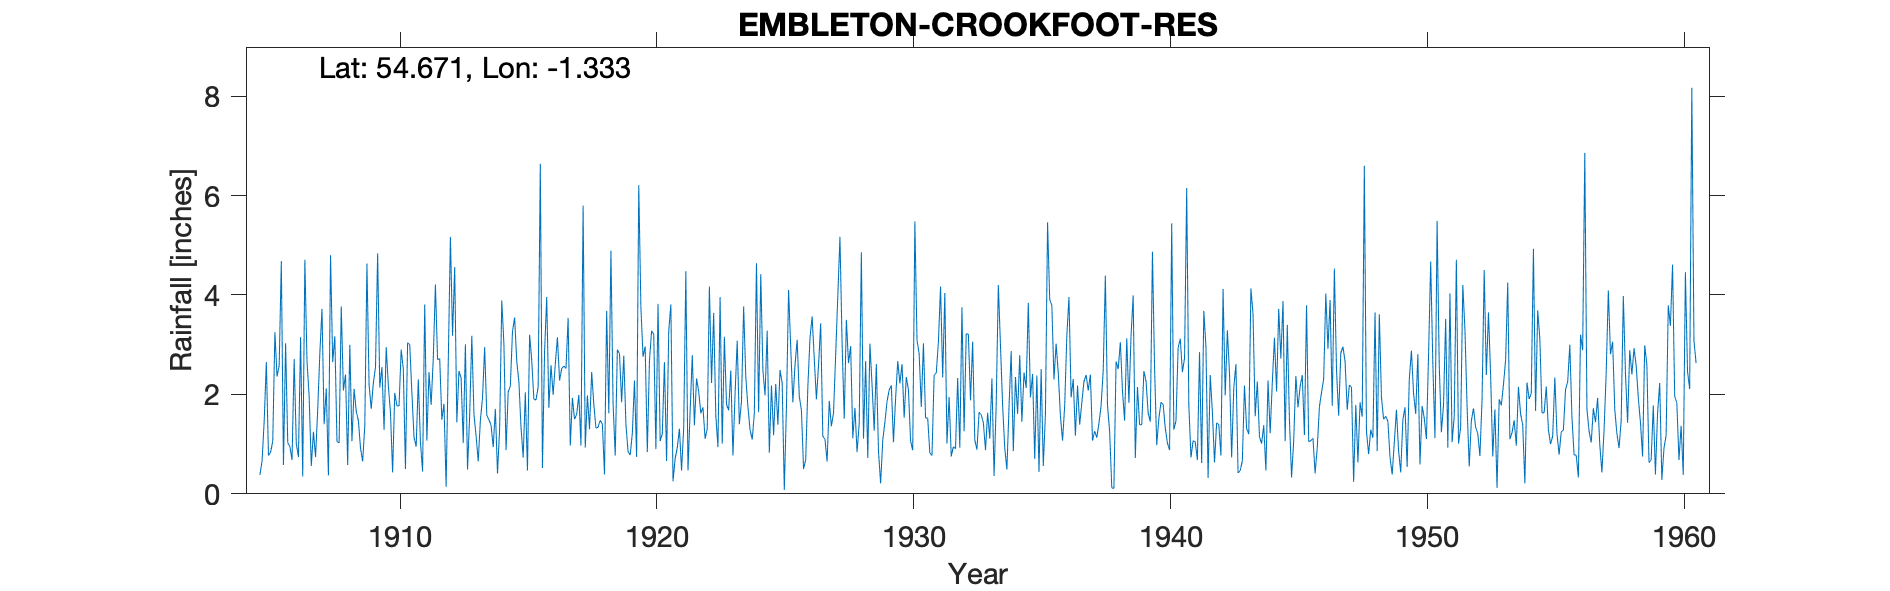

Values plotted in this chart, from the file beside it:
HURWORTH BURN CROOKFOOT RESERVOIR, , , , , , , , , , , , , , , , , , , , , , , 
Grid ref, NZ431309, Long, -1.333, Lat, 54.67, Elevation, 293, ft, , , , , , , , , , , , , , , 
Station no, 3524, , , , , , , , , , , , , , , , , , , , , , 
, 1900, 1901, 1902, 1903, 1904, 1905, 1906, 1907, 1908, 1909, 1910, 1911, 1912, 1913, 1914, 1915, 1916, 1917, 1918, 1919, 1920, 1921, 1922
January, , , , , , 0.38, 3.03, 0.56, 1.06, 0.65, 2.18, 1.14, 2.72, 3.01, 1.38, 2.67, 0.52, 3.54, 1.8, 2.82, 2.96, 3.81, 2.32
February, , , , , , 0.66, 1.03, 1.25, 1.02, 1.37, 1.63, 0.95, 1.49, 0.49, 0.94, 2.25, 2.86, 0.97, 1.32, 1.84, 0.84, 0.25, 2.06
March, , , , , , 1.47, 0.95, 0.74, 3.77, 4.63, 0.43, 2.3, 1.81, 1.58, 1.71, 1.33, 3.96, 1.93, 1.34, 2.78, 2.68, 0.71, 1.62
April, , , , , , 2.65, 0.68, 1.69, 2.08, 2.2, 2.03, 1.04, 0.14, 3.18, 0.41, 0.73, 1.73, 1.5, 1.48, 1.4, 3.28, 0.93, 1.74
May, , , , , , 0.77, 2.71, 2.83, 2.4, 1.71, 1.77, 0.45, 2.66, 1.6, 1.31, 2.04, 2.59, 1.6, 1.4, 0.85, 3.21, 1.31, 1.11
June, , , , , , 0.84, 1.01, 3.72, 0.58, 2.23, 1.77, 3.81, 5.17, 1.16, 3.89, 0.47, 1.99, 1.99, 0.39, 0.78, 0.9, 0.47, 1.31
July, , , , , , 1.06, 0.74, 1.4, 3, 2.55, 2.9, 1.07, 3.18, 0.65, 3.01, 3.2, 2.61, 0.97, 3.68, 1.22, 3.82, 1.33, 4.17
August, , , , , , 3.25, 3.15, 2.12, 1.06, 4.84, 2.51, 2.45, 4.56, 1.48, 0.88, 2.68, 3.15, 5.8, 1.62, 2.28, 1.06, 4.48, 2.23
September, , , , , , 2.36, 0.35, 0.37, 2.11, 2.14, 0.5, 1.79, 1.44, 1.93, 2.05, 1.9, 2.28, 0.93, 4.89, 0.74, 1.21, 0.47, 3.64
October, , , , , , 2.58, 4.71, 4.8, 1.66, 2.55, 3.04, 2.73, 2.47, 2.95, 2.17, 1.89, 2.52, 1.98, 1.82, 6.21, 2.65, 1.65, 1.57
November, , , , , , 4.68, 2.66, 2.65, 1.47, 1.29, 3, 4.21, 2.33, 1.58, 3.26, 2.15, 2.57, 1.3, 0.77, 3.75, 0.66, 2.79, 0.94
December, , , , , , 0.58, 1.96, 3.17, 0.92, 2.95, 2.03, 2.7, 1.02, 1.49, 3.55, 6.64, 2.52, 2.45, 2.9, 2.76, 3.27, 1.38, 3.96
Total, , , , , , 21.28, 22.98, 25.3, 21.13, 29.11, 23.79, 24.64, 28.99, 21.1, 24.56, 27.95, 29.3, 24.96, 23.41, 27.43, 26.54, 19.58, 26.67
